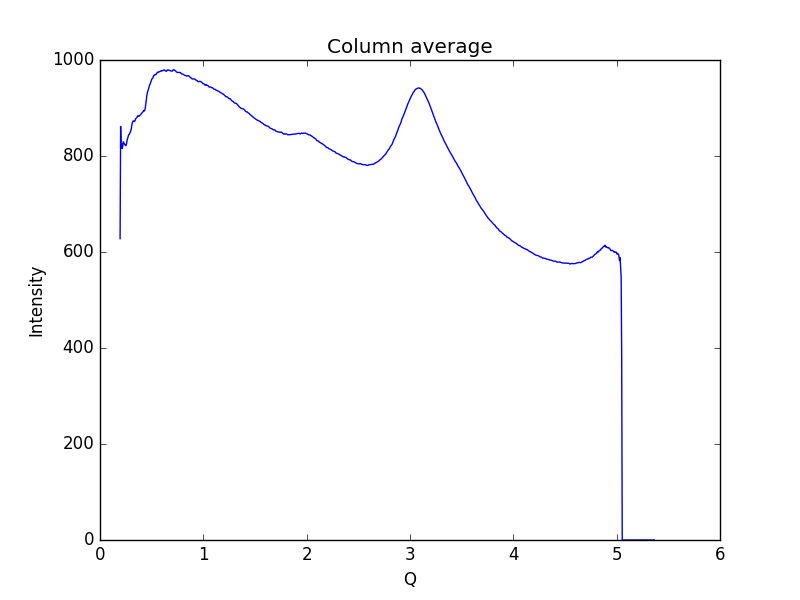

The data file committed next to this chart (first rows):
0.19448614755544588, 627.842
0.1997, 861.7
0.2048, 816.1
0.21, 825.6
0.2152, 815.7
0.2204, 821.1
0.2255, 829.6
0.2307, 827.5
0.2359, 825
0.2411, 823.5
0.2462, 821.9
0.2514, 821.8
0.2566, 825.3
0.2618, 832.6
0.2669, 836.7
0.2721, 840.4
0.2773, 844.2
0.2825, 844.8
0.2876, 847.1
0.2928, 849.3
0.298, 852.5
0.3032, 857.1
0.3083, 864.7
0.3135, 869.5
0.3187, 872.4
0.3239, 873.1
0.329, 871.9
0.3342, 872.5
0.3394, 873.6
0.3446, 877.6
0.3497, 878.5
0.3549, 879.7
0.3601, 881.7
0.3653, 883.8
0.3704, 883.7
0.3756, 882.9
0.3808, 882.9
0.386, 884.8
0.3911, 885.9
0.3963, 887.4
0.4015, 888.3
0.4067, 890.2
0.4118, 891.3
0.417, 892.2
0.4222, 894.9
0.4274, 893.7
0.4325, 894.9
0.4377, 899.6
0.4429, 907.5
0.4481, 916.2
0.4532, 926
0.4584, 932.1
0.4636, 935.6
0.4688, 939.2
0.4739, 943.5
0.4791, 947.2
0.4843, 949.2
0.4895, 952.7
0.4946, 956.6
0.4998, 959.3
0.505, 961.4
... 939 more rows
